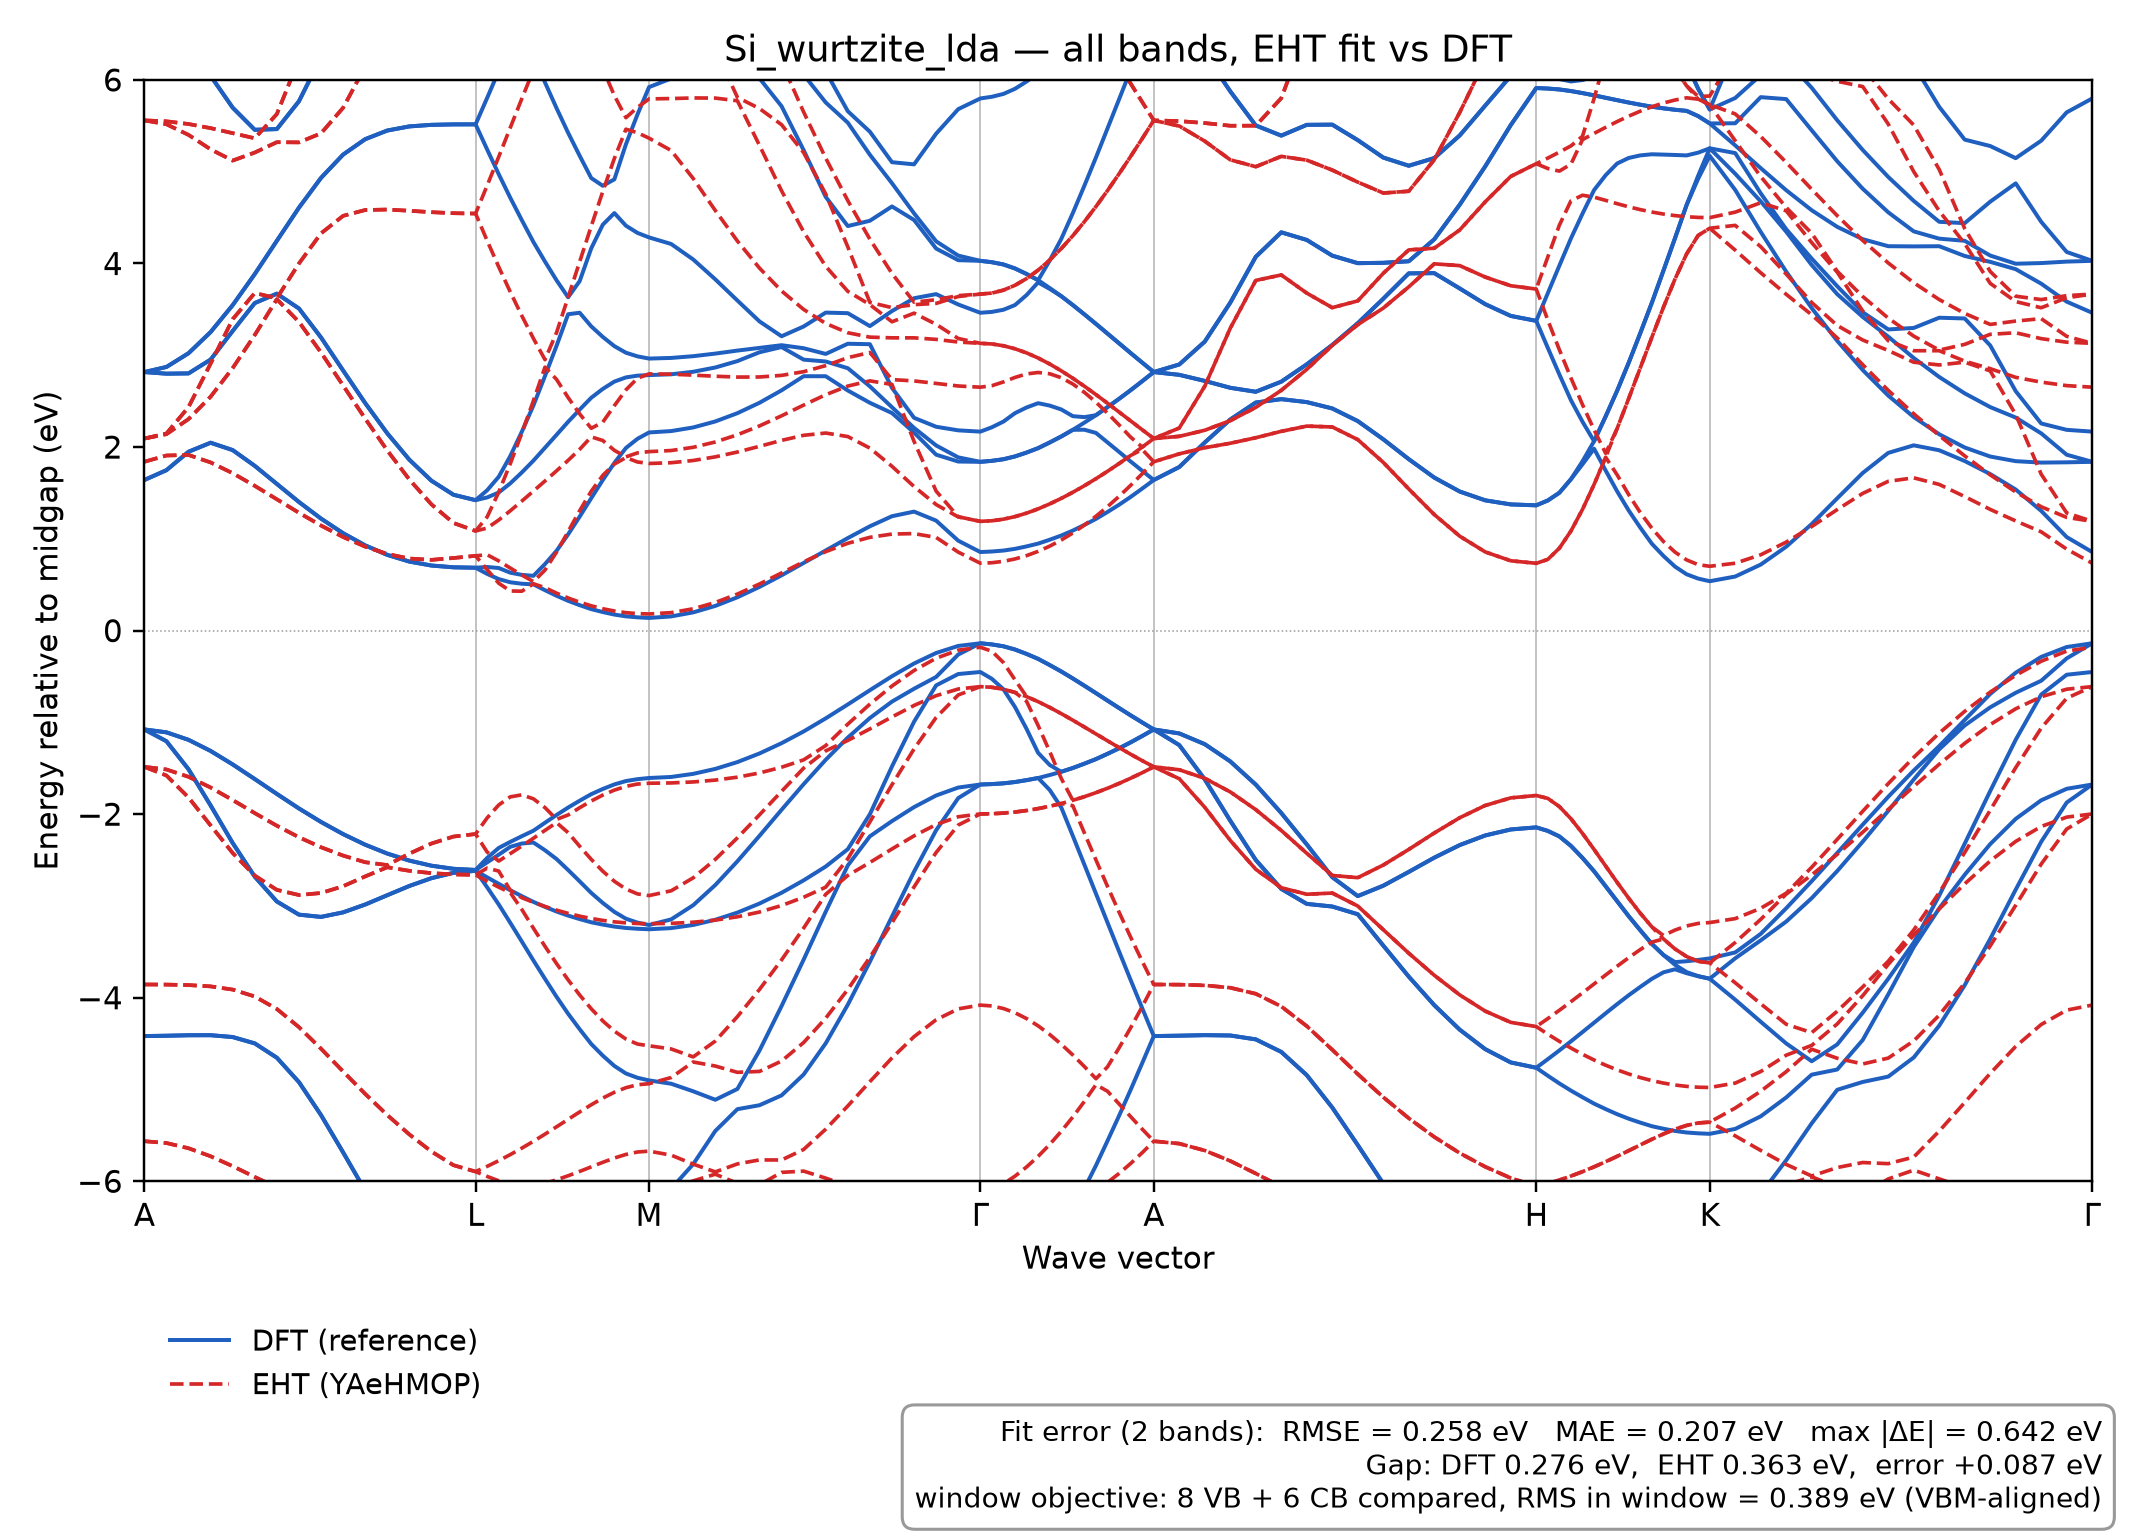

Values plotted in this chart, from the file beside it:
k, DFT_band_1, DFT_band_2, DFT_band_3, DFT_band_4, DFT_band_5, DFT_band_6, DFT_band_7, DFT_band_8, DFT_band_9, DFT_band_10, DFT_band_11, DFT_band_12, DFT_band_13, DFT_band_14, DFT_band_15, DFT_band_16, EHT_orbital_1, EHT_orbital_2, EHT_orbital_3, EHT_orbital_4, EHT_orbital_5, EHT_orbital_6, EHT_orbital_7
0.0, -11.7, -11.7, -4.418, -4.418, -1.077, -1.077, -1.077, -1.077, 1.641, 1.641, 2.817, 2.817, 2.817, 2.817, 6.738, 6.738, -5.563, -5.563, -3.856, -3.856, -1.484, -1.484, -1.484
0.01134, -11.68, -11.68, -4.414, -4.414, -1.205, -1.205, -1.109, -1.109, 1.748, 1.748, 2.799, 2.799, 2.872, 2.872, 6.644, 6.644, -5.583, -5.583, -3.857, -3.857, -1.579, -1.579, -1.513
0.02267, -11.64, -11.64, -4.409, -4.409, -1.511, -1.511, -1.19, -1.19, 1.949, 1.949, 2.802, 2.802, 3.022, 3.022, 6.39, 6.39, -5.64, -5.64, -3.862, -3.862, -1.818, -1.818, -1.593
0.03401, -11.58, -11.58, -4.408, -4.408, -1.905, -1.905, -1.311, -1.311, 2.047, 2.047, 2.953, 2.953, 3.253, 3.253, 6.044, 6.044, -5.728, -5.728, -3.877, -3.877, -2.123, -2.123, -1.71
0.04535, -11.48, -11.48, -4.429, -4.429, -2.314, -2.314, -1.458, -1.458, 1.967, 1.967, 3.265, 3.265, 3.546, 3.546, 5.698, 5.698, -5.836, -5.836, -3.911, -3.911, -2.424, -2.424, -1.846
0.05669, -11.37, -11.37, -4.498, -4.498, -2.681, -2.681, -1.617, -1.617, 1.795, 1.795, 3.569, 3.569, 3.885, 3.885, 5.457, 5.457, -5.953, -5.953, -3.987, -3.987, -2.67, -2.67, -1.989
0.06802, -11.23, -11.23, -4.654, -4.654, -2.952, -2.952, -1.779, -1.779, 1.598, 1.598, 3.671, 3.671, 4.247, 4.247, 5.465, 5.465, -6.068, -6.068, -4.123, -4.123, -2.825, -2.825, -2.126
0.07936, -11.06, -11.06, -4.919, -4.919, -3.095, -3.095, -1.938, -1.938, 1.402, 1.402, 3.51, 3.51, 4.608, 4.608, 5.767, 5.767, -6.172, -6.172, -4.32, -4.32, -2.881, -2.881, -2.251
0.0907, -10.88, -10.88, -5.279, -5.279, -3.119, -3.119, -2.085, -2.085, 1.22, 1.22, 3.194, 3.194, 4.933, 4.933, 6.247, 6.247, -6.257, -6.257, -4.556, -4.556, -2.859, -2.859, -2.361
0.102, -10.67, -10.67, -5.685, -5.685, -3.07, -3.07, -2.217, -2.217, 1.061, 1.061, 2.834, 2.834, 5.186, 5.186, 6.778, 6.778, -6.316, -6.316, -4.804, -4.804, -2.785, -2.785, -2.451
0.1134, -10.45, -10.45, -6.102, -6.102, -2.985, -2.985, -2.333, -2.333, 0.9283, 0.9283, 2.479, 2.479, 5.354, 5.354, 7.265, 7.265, -6.348, -6.348, -5.048, -5.048, -2.678, -2.678, -2.524
0.1247, -10.21, -10.21, -6.506, -6.506, -2.883, -2.883, -2.429, -2.429, 0.8251, 0.8251, 2.15, 2.15, 5.449, 5.449, 7.603, 7.603, -6.35, -6.35, -5.278, -5.278, -2.578, -2.578, -2.555
0.136, -9.98, -9.98, -6.879, -6.879, -2.782, -2.782, -2.506, -2.506, 0.7522, 0.7522, 1.862, 1.862, 5.494, 5.494, 7.755, 7.755, -6.323, -6.323, -5.49, -5.49, -2.617, -2.617, -2.43
0.1474, -9.768, -9.768, -7.195, -7.195, -2.697, -2.697, -2.562, -2.562, 0.709, 0.709, 1.633, 1.633, 5.511, 5.511, 7.799, 7.799, -6.27, -6.27, -5.676, -5.676, -2.643, -2.643, -2.32
0.1587, -9.606, -9.606, -7.42, -7.42, -2.639, -2.639, -2.596, -2.596, 0.6897, 0.6897, 1.48, 1.48, 5.516, 5.516, 7.807, 7.807, -6.201, -6.201, -5.825, -5.825, -2.657, -2.657, -2.244
0.1701, -9.54, -9.54, -7.509, -7.509, -2.617, -2.617, -2.608, -2.608, 0.685, 0.685, 1.421, 1.421, 5.516, 5.516, 7.806, 7.806, -6.158, -6.158, -5.895, -5.895, -2.661, -2.661, -2.217
0.176, -9.625, -9.45, -7.594, -7.415, -2.797, -2.688, -2.525, -2.477, 0.6178, 0.6934, 1.451, 1.529, 5.242, 5.805, 7.487, 8.131, -6.165, -6.147, -5.947, -5.837, -2.731, -2.588, -2.413
0.1819, -9.707, -9.359, -7.674, -7.318, -2.984, -2.759, -2.441, -2.368, 0.5614, 0.682, 1.504, 1.676, 4.973, 6.097, 7.172, 8.456, -6.168, -6.132, -5.995, -5.776, -2.795, -2.62, -2.511
0.1879, -9.783, -9.267, -7.744, -7.214, -3.184, -2.829, -2.356, -2.302, 0.5266, 0.631, 1.605, 1.902, 4.716, 6.398, 6.861, 8.783, -6.169, -6.113, -6.038, -5.709, -2.855, -2.83, -2.43
0.1938, -9.855, -9.175, -7.805, -7.107, -3.388, -2.894, -2.32, -2.24, 0.5106, 0.6072, 1.724, 2.167, 4.472, 6.402, 6.86, 9.108, -6.166, -6.09, -6.075, -5.639, -3.039, -2.91, -2.347
0.1997, -9.924, -9.084, -7.861, -6.998, -3.594, -2.956, -2.309, -2.18, 0.504, 0.597, 1.852, 2.453, 4.234, 6.259, 7.014, 9.432, -6.162, -6.112, -6.058, -5.564, -3.243, -2.961, -2.262
0.2057, -9.983, -9, -7.897, -6.886, -3.794, -3.01, -2.393, -2.094, 0.4404, 0.7248, 1.992, 2.774, 4.021, 5.973, 7.328, 9.467, -6.157, -6.142, -6.023, -5.487, -3.44, -3.006, -2.177
0.2116, -10.04, -8.921, -7.926, -6.776, -3.99, -3.061, -2.489, -2.009, 0.3796, 0.8696, 2.133, 3.103, 3.817, 5.693, 7.643, 9.363, -6.168, -6.15, -5.984, -5.407, -3.628, -3.046, -2.092
0.2176, -10.09, -8.852, -7.939, -6.666, -4.174, -3.105, -2.608, -1.928, 0.3244, 1.048, 2.275, 3.447, 3.632, 5.424, 7.957, 8.977, -6.191, -6.143, -5.94, -5.325, -3.805, -3.081, -2.202
0.2235, -10.13, -8.797, -7.938, -6.562, -4.343, -3.143, -2.732, -1.853, 0.2772, 1.242, 2.408, 3.463, 3.808, 5.173, 8.108, 8.739, -6.21, -6.136, -5.893, -5.244, -3.97, -3.111, -2.35
0.2294, -10.17, -8.748, -7.929, -6.461, -4.504, -3.178, -2.858, -1.782, 0.234, 1.443, 2.537, 3.315, 4.165, 4.931, 8.178, 8.573, -6.226, -6.129, -5.843, -5.166, -4.12, -3.137, -2.492
0.2354, -10.2, -8.72, -7.904, -6.376, -4.631, -3.203, -2.967, -1.726, 0.2022, 1.641, 2.634, 3.2, 4.423, 4.846, 7.77, 8.369, -6.238, -6.122, -5.793, -5.094, -4.253, -3.157, -2.622
0.2413, -10.22, -8.698, -7.88, -6.301, -4.743, -3.225, -3.065, -1.676, 0.1746, 1.827, 2.713, 3.099, 4.549, 4.917, 7.364, 8.185, -6.248, -6.117, -5.747, -5.03, -4.365, -3.173, -2.732
0.2472, -10.24, -8.685, -7.856, -6.244, -4.826, -3.24, -3.139, -1.639, 0.1554, 1.99, 2.759, 3.028, 4.412, 5.299, 6.961, 8.04, -6.254, -6.113, -5.708, -4.98, -4.45, -3.185, -2.816
0.2532, -10.25, -8.679, -7.841, -6.211, -4.872, -3.249, -3.182, -1.619, 0.1446, 2.09, 2.778, 2.988, 4.333, 5.624, 6.624, 7.958, -6.258, -6.111, -5.681, -4.948, -4.505, -3.191, -2.869
0.2591, -10.25, -8.675, -7.831, -6.191, -4.901, -3.254, -3.208, -1.606, 0.138, 2.159, 2.784, 2.964, 4.284, 5.922, 6.319, 7.907, -6.26, -6.11, -5.672, -4.937, -4.524, -3.194, -2.887
0.2704, -10.33, -8.585, -7.916, -6.08, -4.937, -3.242, -3.147, -1.595, 0.1545, 2.174, 2.793, 2.971, 4.213, 6.016, 6.304, 7.892, -6.264, -6.076, -5.715, -4.87, -4.558, -3.19, -2.835
0.2818, -10.51, -8.388, -8.093, -5.813, -5.02, -3.207, -2.992, -1.561, 0.1987, 2.214, 2.82, 2.99, 4.044, 6.19, 6.318, 7.811, -6.259, -5.996, -5.814, -4.7, -4.645, -3.177, -2.694
0.2931, -10.74, -8.356, -8.093, -5.452, -5.112, -3.151, -2.772, -1.507, 0.269, 2.279, 2.867, 3.018, 3.827, 6.213, 6.558, 7.593, -6.223, -5.923, -5.898, -4.745, -4.472, -3.155, -2.493
0.3045, -10.99, -8.613, -7.807, -5.214, -4.994, -3.072, -2.514, -1.433, 0.3631, 2.369, 2.936, 3.051, 3.597, 6.146, 6.912, 7.24, -6.149, -6.022, -5.811, -4.813, -4.206, -3.118, -2.258
0.3158, -11.23, -8.864, -7.551, -5.171, -4.576, -2.974, -2.236, -1.339, 0.476, 2.482, 3.033, 3.08, 3.369, 6.017, 6.836, 6.899, -6.103, -6.038, -5.767, -4.803, -3.91, -3.066, -2.007
0.3271, -11.46, -9.101, -7.363, -5.064, -4.091, -2.857, -1.952, -1.227, 0.6022, 2.618, 3.09, 3.11, 3.207, 5.714, 6.454, 6.612, -6.163, -5.903, -5.768, -4.69, -3.588, -2.996, -1.752
0.3385, -11.67, -9.318, -7.258, -4.837, -3.585, -2.721, -1.673, -1.099, 0.737, 2.772, 2.952, 3.077, 3.314, 5.235, 6.058, 6.559, -6.201, -5.889, -5.653, -4.488, -3.242, -2.905, -1.498
0.3498, -11.86, -9.513, -7.232, -4.497, -3.063, -2.571, -1.408, -0.9561, 0.873, 2.772, 2.932, 3.015, 3.465, 4.726, 5.754, 6.093, -6.218, -5.966, -5.432, -4.223, -2.873, -2.795, -1.31
0.3611, -12.03, -9.683, -7.254, -4.076, -2.559, -2.382, -1.166, -0.8046, 1.008, 2.616, 2.859, 3.126, 3.459, 4.408, 5.534, 5.659, -6.218, -6.049, -5.179, -3.91, -2.667, -2.486, -1.197
0.3725, -12.17, -9.827, -7.299, -3.607, -2.241, -2.001, -0.9523, -0.6493, 1.137, 2.482, 2.661, 3.121, 3.318, 4.466, 5.185, 5.436, -6.203, -6.126, -4.914, -3.56, -2.526, -2.084, -1.071
0.3838, -12.29, -9.947, -7.349, -3.116, -2.076, -1.48, -0.7737, -0.4973, 1.246, 2.37, 2.434, 2.645, 3.482, 4.621, 4.875, 5.103, -6.19, -6.181, -4.656, -3.183, -2.379, -1.679, -0.9407
0.3952, -12.38, -10.04, -7.395, -2.626, -1.923, -0.9926, -0.6336, -0.3584, 1.297, 2.158, 2.209, 2.319, 3.622, 4.474, 4.546, 5.08, -6.24, -6.155, -4.424, -2.793, -2.236, -1.289, -0.8156
0.4065, -12.44, -10.11, -7.431, -2.175, -1.796, -0.5967, -0.5049, -0.2438, 1.198, 1.917, 2.017, 2.221, 3.666, 4.163, 4.241, 5.414, -6.275, -6.131, -4.24, -2.418, -2.113, -0.9464, -0.7091
0.4178, -12.48, -10.15, -7.455, -1.825, -1.71, -0.4731, -0.2608, -0.167, 0.9799, 1.842, 1.888, 2.182, 3.553, 4.036, 4.086, 5.682, -6.296, -6.115, -4.121, -2.119, -2.028, -0.7012, -0.6364
0.4292, -12.5, -10.16, -7.463, -1.677, -1.677, -0.451, -0.138, -0.138, 0.856, 1.839, 1.839, 2.168, 3.463, 4.029, 4.029, 5.798, -6.303, -6.109, -4.08, -1.998, -1.998, -0.6104, -0.6103
0.4351, -12.49, -10.19, -7.426, -1.672, -1.672, -0.5254, -0.1506, -0.1506, 0.862, 1.85, 1.85, 2.215, 3.473, 4.014, 4.014, 5.817, -6.313, -6.086, -4.09, -1.995, -1.995, -0.6177, -0.6176
0.441, -12.48, -10.23, -7.366, -1.664, -1.664, -0.6394, -0.1708, -0.1708, 0.8722, 1.867, 1.867, 2.278, 3.496, 3.989, 3.989, 5.848, -6.331, -6.027, -4.118, -1.988, -1.988, -0.6391, -0.639
0.447, -12.46, -10.3, -7.26, -1.65, -1.65, -0.8326, -0.2062, -0.2062, 0.8908, 1.898, 1.898, 2.369, 3.547, 3.946, 3.946, 5.903, -6.344, -5.944, -4.164, -1.977, -1.977, -0.6735, -0.6733
0.4529, -12.44, -10.39, -7.119, -1.629, -1.629, -1.071, -0.254, -0.254, 0.9174, 1.94, 1.94, 2.431, 3.656, 3.886, 3.886, 5.983, -6.348, -5.844, -4.227, -1.96, -1.96, -0.77, -0.7192
0.4589, -12.41, -10.5, -6.959, -1.606, -1.606, -1.332, -0.308, -0.308, 0.948, 1.988, 1.988, 2.478, 3.794, 3.818, 3.818, 6.074, -6.339, -5.729, -4.306, -1.94, -1.939, -1.034, -0.7743
0.4648, -12.37, -10.62, -6.76, -1.736, -1.574, -1.464, -0.3752, -0.3752, 0.99, 2.05, 2.05, 2.452, 3.723, 3.733, 4.032, 6.198, -6.318, -5.599, -4.4, -1.914, -1.914, -1.317, -0.8368
0.4707, -12.32, -10.74, -6.551, -1.926, -1.538, -1.538, -0.4454, -0.4454, 1.036, 2.115, 2.115, 2.41, 3.644, 3.644, 4.268, 6.332, -6.283, -5.456, -4.507, -1.884, -1.884, -1.611, -0.9048
0.4767, -12.26, -10.86, -6.322, -2.237, -1.497, -1.497, -0.5216, -0.5216, 1.09, 2.188, 2.188, 2.336, 3.547, 3.547, 4.549, 6.487, -6.235, -5.299, -4.624, -1.908, -1.849, -1.849, -0.9766
0.4826, -12.2, -10.99, -6.079, -2.55, -1.45, -1.45, -0.6006, -0.6006, 1.152, 2.189, 2.266, 2.326, 3.446, 3.446, 4.848, 6.659, -6.173, -5.13, -4.75, -2.205, -1.81, -1.81, -1.051
0.4885, -12.14, -11.12, -5.828, -2.866, -1.4, -1.4, -0.681, -0.681, 1.217, 2.154, 2.347, 2.347, 3.342, 3.342, 5.155, 6.84, -6.099, -4.948, -4.882, -2.499, -1.766, -1.766, -1.126
0.4945, -12.06, -11.24, -5.559, -3.182, -1.342, -1.342, -0.7626, -0.7626, 1.293, 2.051, 2.435, 2.435, 3.236, 3.236, 5.472, 7.045, -6.012, -5.019, -4.753, -2.787, -1.718, -1.718, -1.201
0.5004, -11.98, -11.36, -5.286, -3.496, -1.282, -1.282, -0.8436, -0.8436, 1.371, 1.947, 2.525, 2.525, 3.13, 3.131, 5.789, 7.193, -5.915, -5.158, -4.547, -3.068, -1.665, -1.665, -1.275
0.5063, -11.89, -11.48, -5.003, -3.807, -1.218, -1.218, -0.9234, -0.9234, 1.457, 1.843, 2.62, 2.62, 3.024, 3.024, 6.108, 7.229, -5.806, -5.296, -4.328, -3.34, -1.609, -1.609, -1.347
0.5123, -11.79, -11.59, -4.713, -4.114, -1.148, -1.148, -1.001, -1.001, 1.547, 1.741, 2.717, 2.717, 2.92, 2.92, 6.424, 7.04, -5.689, -5.432, -4.097, -3.603, -1.548, -1.548, -1.417
... 46 more rows
